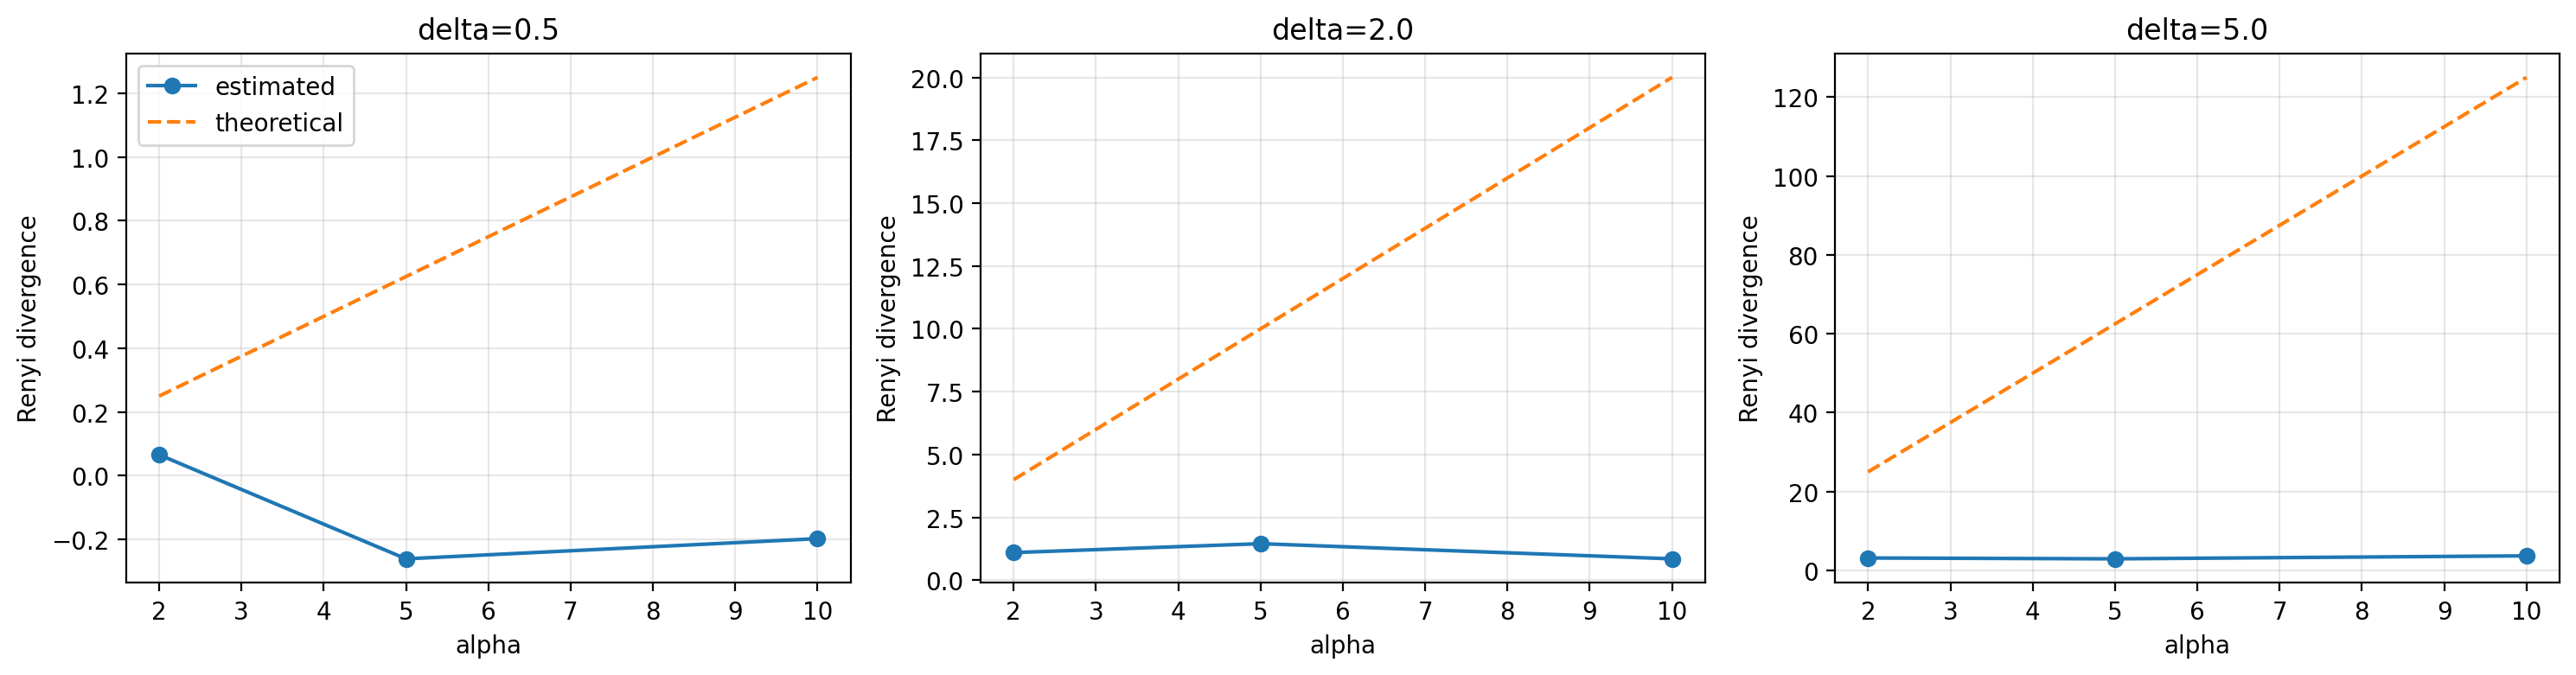

Source data for this figure (header and first rows):
delta, alpha, estimated_renyi, last_epoch_estimate, theoretical_renyi, abs_error, best_epoch
0.5, 2.0, 0.06586, -0.08672, 0.25, 0.1841, 442
0.5, 5.0, -0.2607, -0.5752, 0.625, 0.8857, 240
0.5, 10.0, -0.1974, , 1.25, 1.447, 276
2.0, 2.0, 1.101, 1.101, 4.0, 2.899, 1000
2.0, 5.0, 1.456, 1.456, 10.0, 8.544, 1000
2.0, 10.0, 0.8531, , 20.0, 19.15, 694
5.0, 2.0, 3.168, 3.168, 25.0, 21.83, 1000
5.0, 5.0, 2.951, 2.951, 62.5, 59.55, 1000
5.0, 10.0, 3.713, , 125.0, 121.3, 976
